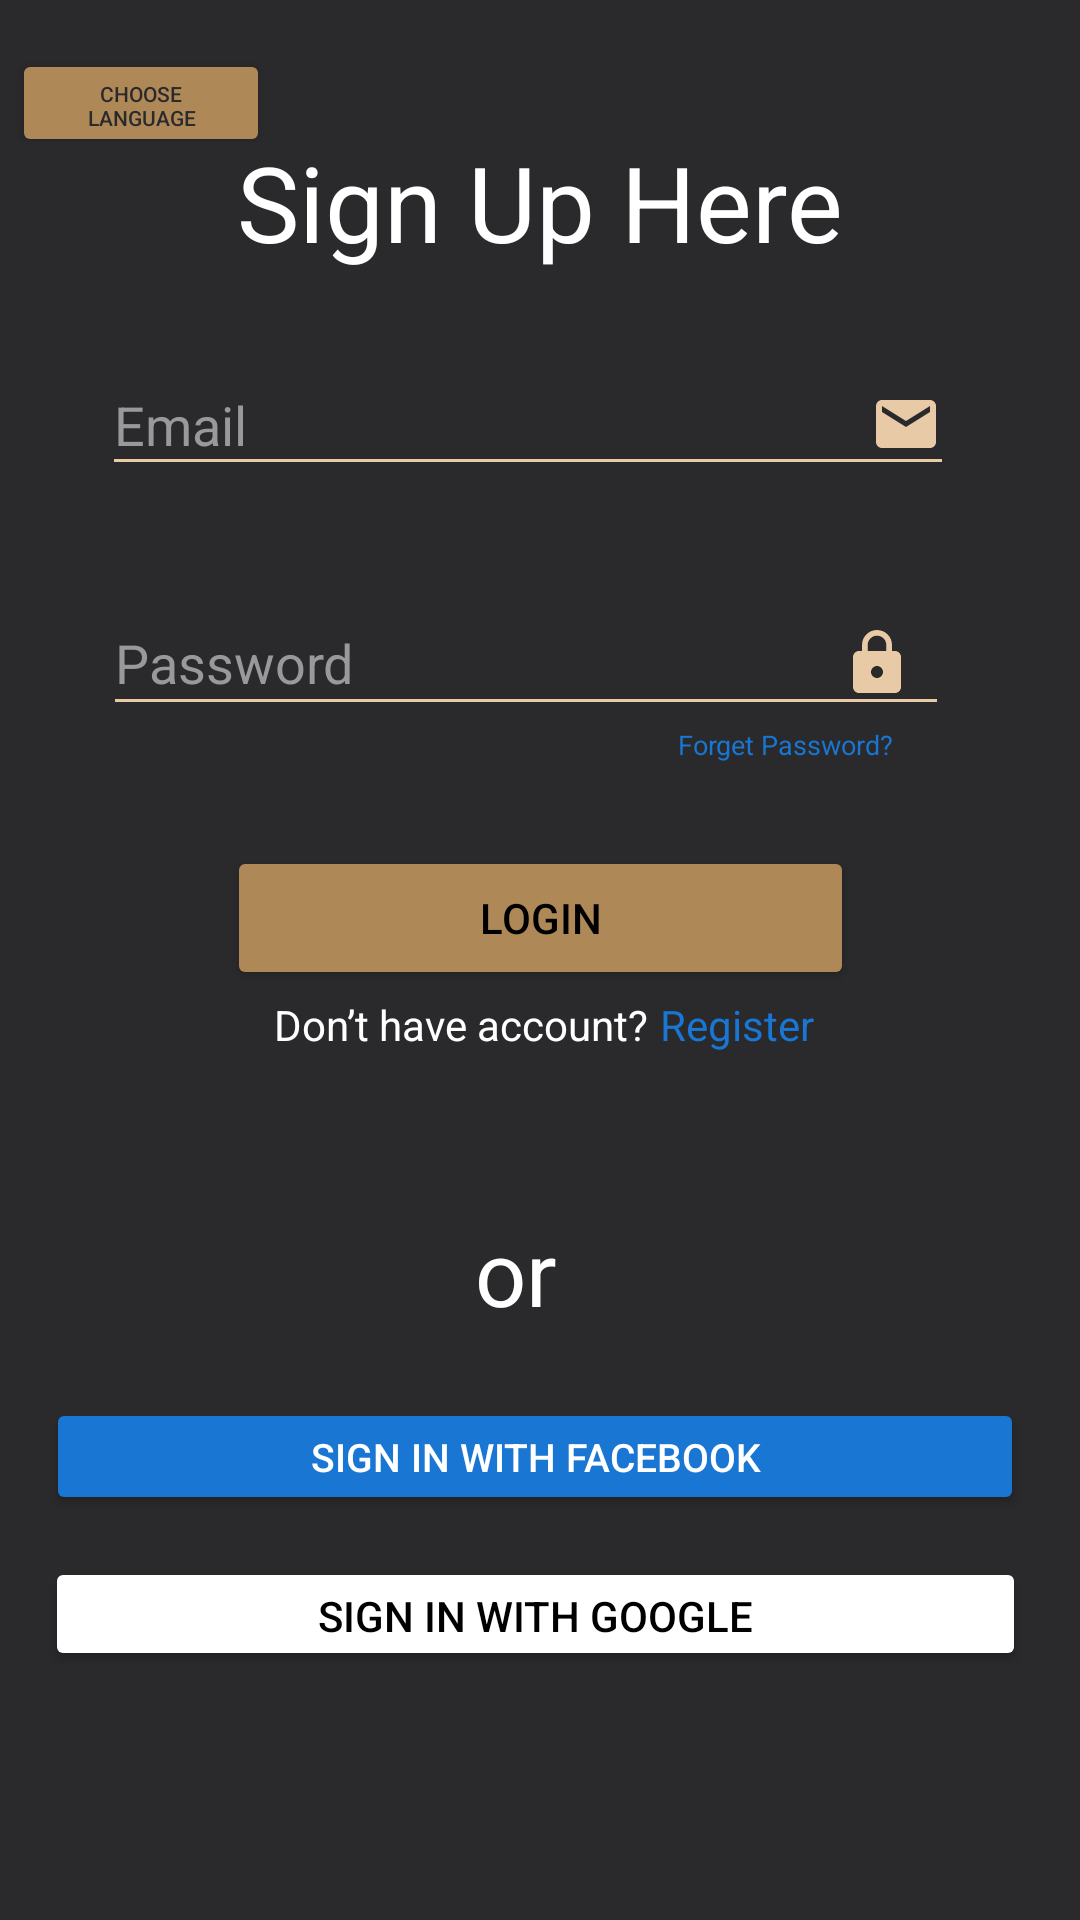

The Android layout XML behind this screen, and the referenced resources:
<!-- AndroidManifest.xml: application theme Theme.Bridal -->
<!-- res/layout/activity_reallogin.xml -->
<?xml version="1.0" encoding="utf-8"?>

<androidx.constraintlayout.widget.ConstraintLayout
    xmlns:android="http://schemas.android.com/apk/res/android"
    xmlns:app="http://schemas.android.com/apk/res-auto"
    xmlns:tools="http://schemas.android.com/tools"
    android:layout_width="match_parent"
    android:layout_height="match_parent"
    android:background="@color/back"
    tools:context=".ui.activits.reallogin">


    <Button
        android:id="@+id/button"
        android:layout_width="326dp"
        android:layout_height="39dp"
        android:backgroundTint="#1976D3"
        android:text="@string/authface"
        android:textAlignment="center"
        android:textColor="@color/white"
        android:textSize="13sp"
        app:layout_constraintBottom_toTopOf="@+id/button2"
        app:layout_constraintEnd_toEndOf="parent"
        app:layout_constraintHorizontal_bias="0.447"
        app:layout_constraintStart_toStartOf="parent"
        app:layout_constraintTop_toBottomOf="@+id/textView"
        app:layout_constraintVertical_bias="0.961">

    </Button>

    <Button
        android:id="@+id/logb"
        android:layout_width="209dp"
        android:layout_height="48dp"
        android:backgroundTint="@color/clicked"
        android:text="@string/login"
        android:textColor="@color/black"
        app:layout_constraintBottom_toTopOf="@+id/guideline3"
        app:layout_constraintEnd_toEndOf="parent"
        app:layout_constraintStart_toStartOf="parent"
        app:layout_constraintTop_toTopOf="@+id/guideline4"
        app:layout_constraintVertical_bias="1.0"/>

    <Button
        android:id="@+id/button2"
        android:layout_width="327dp"
        android:layout_height="38dp"
        android:layout_marginBottom="81dp"
        android:backgroundTint="@color/white"
        android:text="@string/authgoo"
        android:textColor="@color/black"
        app:layout_constraintBottom_toBottomOf="parent"
        app:layout_constraintEnd_toEndOf="parent"
        app:layout_constraintHorizontal_bias="0.45"
        app:layout_constraintStart_toStartOf="parent"
        app:layout_constraintTop_toBottomOf="@+id/textView"/>

    <Button
        android:id="@+id/button3"
        android:layout_width="86dp"
        android:layout_height="36dp"
        android:layout_marginStart="4dp"
        android:layout_marginTop="15dp"

        android:backgroundTint="@color/clicked"
        android:text="@string/lang"
        android:textColor="@color/back"
        android:textSize="7sp"
        app:layout_constraintBottom_toBottomOf="@+id/textView"
        app:layout_constraintStart_toStartOf="parent"
        app:layout_constraintTop_toTopOf="parent"
        app:layout_constraintVertical_bias="0.02"/>

    <EditText
        android:backgroundTint="@color/page"
        android:id="@+id/editTextTextEmailAddress"
        android:layout_width="284dp"
        android:layout_height="44dp"
        android:layout_marginBottom="35dp"
        android:drawableEnd="@drawable/emailo"
        android:ems="10"
        android:hint="@string/em"
        android:textColorHint="@color/grey"
        app:layout_constraintBottom_toTopOf="@+id/editTextTextPersonName"
        app:layout_constraintEnd_toEndOf="parent"
        app:layout_constraintHorizontal_bias="0.446"
        app:layout_constraintStart_toStartOf="parent"
        app:layout_constraintTop_toBottomOf="@+id/textView"
        app:layout_constraintVertical_bias="1.0" />

    <EditText
        android:id="@+id/editTextTextPersonName"
        android:layout_width="282dp"
        android:layout_height="45dp"
        android:layout_marginBottom="40dp"
        android:backgroundTint="@color/page"
        android:paddingEnd="12dp"
        android:drawableEnd="@drawable/ic_baseline_lock_24"
        android:drawableTint="@color/page"
        app:passwordToggleEnabled="true"
        android:ems="10"
        android:hint="@string/pass"
        android:inputType="textEmailAddress"
        android:maxLines="20"
        android:textColorHint="@color/grey"
        app:layout_constraintBottom_toTopOf="@+id/logb"
        app:layout_constraintEnd_toEndOf="parent"
        app:layout_constraintHorizontal_bias="0.441"
        app:layout_constraintStart_toStartOf="parent"/>

    <TextView
        android:id="@+id/textView"
        android:layout_width="0dp"
        android:layout_height="0dp"
        android:layout_marginStart="16dp"
        android:layout_marginTop="15dp"
        android:layout_marginEnd="16dp"
        android:layout_marginBottom="399dp"
        android:gravity="center|center_horizontal|center_vertical"
        android:text="@string/signupher"
        android:textColor="@color/white"
        android:textSize="35sp"
        app:layout_constraintBottom_toTopOf="@+id/button2"
        app:layout_constraintEnd_toEndOf="parent"
        app:layout_constraintHorizontal_bias="0.0"
        app:layout_constraintStart_toStartOf="parent"
        app:layout_constraintTop_toTopOf="parent">

    </TextView>

    <TextView
        android:id="@+id/textView2"
        android:layout_width="wrap_content"
        android:layout_height="wrap_content"
        android:text="@string/or"
        android:textColor="@color/white"
        android:textSize="30sp"
        app:layout_constraintBottom_toTopOf="@+id/button"
        app:layout_constraintEnd_toEndOf="parent"
        app:layout_constraintHorizontal_bias="0.476"
        app:layout_constraintStart_toStartOf="parent"
        app:layout_constraintTop_toBottomOf="@+id/textView"
        app:layout_constraintVertical_bias="0.929" />

    <TextView
        android:id="@+id/register"
        android:layout_width="wrap_content"
        android:layout_height="wrap_content"
        android:layout_marginStart="4dp"
        android:layout_marginTop="2dp"
        android:text="@string/reg"
        android:textColor="#1976D3"
        app:layout_constraintStart_toEndOf="@+id/textView4"
        app:layout_constraintTop_toBottomOf="@+id/logb" />

    <TextView
        android:id="@+id/frgtpas"
        android:layout_width="97dp"
        android:layout_height="14dp"
        android:text="@string/forget"
        android:textColor="#1976D3"
        android:textSize="9sp"
        app:layout_constraintBottom_toTopOf="@+id/logb"
        app:layout_constraintEnd_toEndOf="parent"
        app:layout_constraintHorizontal_bias="0.859"
        app:layout_constraintStart_toStartOf="parent"
        app:layout_constraintTop_toBottomOf="@+id/editTextTextPersonName"
        app:layout_constraintVertical_bias="0.0"/>

    <TextView
        android:id="@+id/textView4"
        android:layout_width="wrap_content"
        android:layout_height="wrap_content"
        android:layout_marginTop="2dp"
        android:layout_marginEnd="86dp"
        android:text="@string/donot"
        android:textColor="@color/white"
        app:layout_constraintEnd_toEndOf="@+id/editTextTextEmailAddress"
        app:layout_constraintStart_toStartOf="@+id/logb"
        app:layout_constraintTop_toBottomOf="@+id/logb"/>

    <androidx.constraintlayout.widget.Barrier
        android:id="@+id/barrier2"
        android:layout_width="wrap_content"
        android:layout_height="wrap_content"
        app:barrierDirection="top"
        app:constraint_referenced_ids="frgtpas"
        tools:layout_editor_absoluteY="249dp"/>

    <androidx.constraintlayout.widget.Barrier
        android:id="@+id/barrier3"
        android:layout_width="wrap_content"
        android:layout_height="wrap_content"
        app:barrierDirection="top"
        app:constraint_referenced_ids="editTextTextEmailAddress"
        tools:layout_editor_absoluteY="113dp" />

    <androidx.constraintlayout.widget.Barrier
        android:id="@+id/barrier5"
        android:layout_width="wrap_content"
        android:layout_height="wrap_content"
        app:barrierDirection="top"
        app:constraint_referenced_ids="textView4"
        tools:layout_editor_absoluteY="327dp" />

    <androidx.constraintlayout.widget.Barrier
        android:id="@+id/barrier7"
        android:layout_width="wrap_content"
        android:layout_height="wrap_content"
        app:barrierDirection="right"
        app:constraint_referenced_ids="button3" />

    <androidx.constraintlayout.widget.Guideline
        android:id="@+id/guideline3"
        android:layout_width="wrap_content"
        android:layout_height="wrap_content"
        android:orientation="horizontal"
        app:layout_constraintGuide_begin="330dp" />

    <androidx.constraintlayout.widget.Guideline
        android:id="@+id/guideline4"
        android:layout_width="wrap_content"
        android:layout_height="wrap_content"
        android:orientation="horizontal"
        app:layout_constraintGuide_percent="0.4278607" />


</androidx.constraintlayout.widget.ConstraintLayout>
<!-- resources referenced by this layout -->
<resources>
  <color name="back">#2A2A2C</color>
  <color name="black">#FF000000</color>
  <color name="clicked">#AE8857</color>
  <color name="grey">#99999b</color>
  <color name="page">#E8CAA6</color>
  <color name="white">#FFFFFFFF</color>
  <!-- drawable emailo (drawable) -->
  <vector android:height="24dp" android:tint="#E8CAA6"
      android:viewportHeight="24" android:viewportWidth="24"
      android:width="24dp" xmlns:android="http://schemas.android.com/apk/res/android">
      <path android:fillColor="@android:color/white" android:pathData="M20,4L4,4c-1.1,0 -1.99,0.9 -1.99,2L2,18c0,1.1 0.9,2 2,2h16c1.1,0 2,-0.9 2,-2L22,6c0,-1.1 -0.9,-2 -2,-2zM20,8l-8,5 -8,-5L4,6l8,5 8,-5v2z"/>
  </vector>
  <!-- drawable ic_baseline_lock_24 (drawable) -->
  <vector android:height="24dp" android:tint="#110604"
      android:viewportHeight="24" android:viewportWidth="24"
      android:width="24dp" xmlns:android="http://schemas.android.com/apk/res/android">
      <path android:fillColor="@android:color/white" android:pathData="M18,8h-1L17,6c0,-2.76 -2.24,-5 -5,-5S7,3.24 7,6v2L6,8c-1.1,0 -2,0.9 -2,2v10c0,1.1 0.9,2 2,2h12c1.1,0 2,-0.9 2,-2L20,10c0,-1.1 -0.9,-2 -2,-2zM12,17c-1.1,0 -2,-0.9 -2,-2s0.9,-2 2,-2 2,0.9 2,2 -0.9,2 -2,2zM15.1,8L8.9,8L8.9,6c0,-1.71 1.39,-3.1 3.1,-3.1 1.71,0 3.1,1.39 3.1,3.1v2z"/>
  </vector>
  <string name="authface">Sign in with Facebook</string>
  <string name="authgoo">Sign in with Google</string>
  <string name="donot">Don’t have account?</string>
  <string name="em">Email</string>
  <string name="forget">Forget Password?</string>
  <string name="lang">choose language</string>
  <string name="login">Login</string>
  <string name="or">or</string>
  <string name="pass">Password</string>
  <string name="reg">Register</string>
  <string name="signupher">Sign Up Here</string>
  <style name="Theme.Bridal" parent="Theme.MaterialComponents.DayNight.DarkActionBar">
          
          <item name="colorPrimary">@color/buttombar</item>
          <item name="colorPrimaryVariant">@color/buttombar</item>
          <item name="colorOnPrimary">@color/page</item>
          
          <item name="colorSecondary">@color/teal_200</item>
          <item name="colorSecondaryVariant">@color/teal_700</item>
          <item name="colorOnSecondary">@color/back</item>
          
          <item name="android:statusBarColor" tools:targetApi="l">?attr/colorPrimaryVariant</item>
          
      </style>
  <color name="buttombar">#2D2C35</color>
  <color name="teal_200">#FF03DAC5</color>
  <color name="teal_700">#FF018786</color>
</resources>
